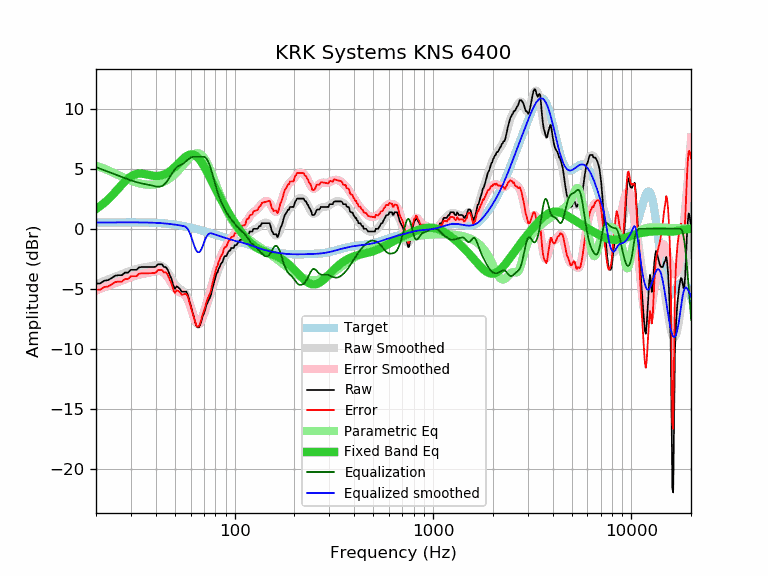

Data behind this chart, as committed beside it:
frequency, raw, error, smoothed, error_smoothed, equalization, parametric_eq, equalized_raw, equalized_smoothed, target
20, -4.56, -5.08, -4.61, -5.13, 5.13, 1.64, 0.57, 0.52, 0.52
21, -4.56, -5.08, -4.48, -5.00, 5.00, 1.89, 0.44, 0.52, 0.52
22, -4.33, -4.85, -4.35, -4.88, 4.88, 2.15, 0.55, 0.53, 0.52
23, -4.28, -4.81, -4.23, -4.75, 4.75, 2.44, 0.47, 0.53, 0.53
24, -4.10, -4.63, -4.11, -4.64, 4.64, 2.74, 0.54, 0.53, 0.53
25, -3.91, -4.44, -3.99, -4.52, 4.52, 3.06, 0.61, 0.53, 0.53
26, -3.87, -4.40, -3.88, -4.41, 4.41, 3.37, 0.54, 0.53, 0.53
27, -3.87, -4.40, -3.78, -4.31, 4.31, 3.67, 0.44, 0.53, 0.53
28, -3.65, -4.18, -3.68, -4.21, 4.21, 3.94, 0.56, 0.53, 0.53
29, -3.65, -4.18, -3.58, -4.11, 4.11, 4.18, 0.46, 0.53, 0.53
30, -3.42, -3.95, -3.49, -4.03, 4.03, 4.36, 0.61, 0.53, 0.53
31, -3.42, -3.95, -3.42, -3.95, 3.95, 4.49, 0.53, 0.53, 0.53
32, -3.42, -3.95, -3.35, -3.88, 3.88, 4.57, 0.46, 0.53, 0.53
33, -3.21, -3.74, -3.30, -3.83, 3.83, 4.60, 0.62, 0.53, 0.53
34, -3.19, -3.72, -3.25, -3.78, 3.78, 4.59, 0.59, 0.53, 0.53
35, -3.19, -3.71, -3.21, -3.74, 3.74, 4.56, 0.55, 0.52, 0.52
36, -3.19, -3.71, -3.18, -3.70, 3.70, 4.52, 0.51, 0.52, 0.52
37, -3.19, -3.70, -3.14, -3.66, 3.66, 4.48, 0.47, 0.51, 0.51
38, -3.19, -3.70, -3.10, -3.61, 3.61, 4.44, 0.42, 0.51, 0.51
39, -3.19, -3.69, -3.06, -3.57, 3.57, 4.41, 0.38, 0.50, 0.50
40, -3.16, -3.65, -3.03, -3.52, 3.52, 4.40, 0.36, 0.49, 0.49
41, -2.96, -3.44, -3.02, -3.50, 3.50, 4.40, 0.54, 0.48, 0.48
42, -2.96, -3.43, -3.03, -3.51, 3.51, 4.42, 0.55, 0.47, 0.47
43, -2.96, -3.42, -3.10, -3.56, 3.56, 4.46, 0.60, 0.46, 0.46
44, -3.19, -3.64, -3.22, -3.67, 3.67, 4.52, 0.48, 0.45, 0.45
45, -3.19, -3.63, -3.39, -3.83, 3.83, 4.59, 0.64, 0.44, 0.44
46, -3.42, -3.84, -3.62, -4.04, 4.04, 4.68, 0.62, 0.42, 0.42
47, -3.82, -4.22, -3.88, -4.28, 4.28, 4.78, 0.46, 0.40, 0.40
48, -4.15, -4.54, -4.14, -4.53, 4.53, 4.90, 0.38, 0.39, 0.39
49, -4.69, -5.06, -4.40, -4.76, 4.76, 5.03, 0.07, 0.37, 0.37
50, -5.01, -5.36, -4.62, -4.96, 4.96, 5.16, -0.05, 0.35, 0.35
51, -4.79, -5.12, -4.79, -5.12, 5.12, 5.30, 0.33, 0.33, 0.33
52, -4.89, -5.19, -4.92, -5.23, 5.23, 5.44, 0.34, 0.30, 0.30
53, -5.01, -5.29, -5.02, -5.30, 5.30, 5.57, 0.29, 0.28, 0.28
54, -5.24, -5.50, -5.10, -5.36, 5.36, 5.71, 0.12, 0.26, 0.26
55, -5.24, -5.47, -5.20, -5.43, 5.43, 5.83, 0.19, 0.23, 0.23
56, -5.24, -5.45, -5.32, -5.53, 5.53, 5.94, 0.29, 0.21, 0.21
57, -5.24, -5.42, -5.51, -5.69, 5.64, 6.04, 0.40, 0.13, 0.18
58, -5.48, -5.63, -5.76, -5.92, 5.74, 6.11, 0.26, -0.02, 0.15
59, -5.93, -6.05, -6.09, -6.21, 5.84, 6.16, -0.09, -0.24, 0.12
60, -6.38, -6.48, -6.46, -6.55, 5.92, 6.19, -0.46, -0.53, 0.10
61, -6.81, -6.88, -6.85, -6.92, 5.98, 6.20, -0.83, -0.87, 0.07
62, -7.24, -7.28, -7.23, -7.27, 6.00, 6.17, -1.24, -1.23, 0.04
63, -7.66, -7.67, -7.56, -7.57, 6.00, 6.12, -1.66, -1.56, 0.01
64, -8.07, -8.05, -7.80, -7.78, 6.00, 6.05, -2.07, -1.80, -0.02
65, -8.21, -8.16, -7.94, -7.89, 6.00, 5.95, -2.21, -1.94, -0.05
66, -8.21, -8.13, -7.96, -7.88, 6.00, 5.84, -2.21, -1.96, -0.08
67, -7.98, -7.87, -7.87, -7.77, 6.00, 5.70, -1.98, -1.87, -0.11
68, -7.65, -7.51, -7.69, -7.55, 6.00, 5.55, -1.65, -1.69, -0.14
69, -7.27, -7.10, -7.44, -7.28, 6.00, 5.39, -1.27, -1.44, -0.17
70, -7.07, -6.87, -7.15, -6.96, 6.00, 5.21, -1.07, -1.15, -0.20
71, -6.74, -6.51, -6.84, -6.62, 5.95, 5.03, -0.79, -0.89, -0.23
72, -6.37, -6.11, -6.53, -6.28, 5.85, 4.85, -0.52, -0.68, -0.26
73, -6.15, -5.86, -6.23, -5.94, 5.70, 4.66, -0.45, -0.53, -0.29
74, -5.93, -5.62, -5.93, -5.61, 5.50, 4.46, -0.43, -0.43, -0.31
75, -5.76, -5.42, -5.63, -5.29, 5.25, 4.27, -0.51, -0.38, -0.34
76, -5.49, -5.12, -5.33, -4.96, 4.96, 4.08, -0.53, -0.37, -0.37
77, -5.06, -4.66, -5.03, -4.62, 4.62, 3.89, -0.44, -0.40, -0.40
78, -4.72, -4.29, -4.72, -4.29, 4.29, 3.71, -0.43, -0.43, -0.43
79, -4.39, -3.93, -4.42, -3.96, 3.96, 3.52, -0.43, -0.46, -0.46
... 553 more rows
